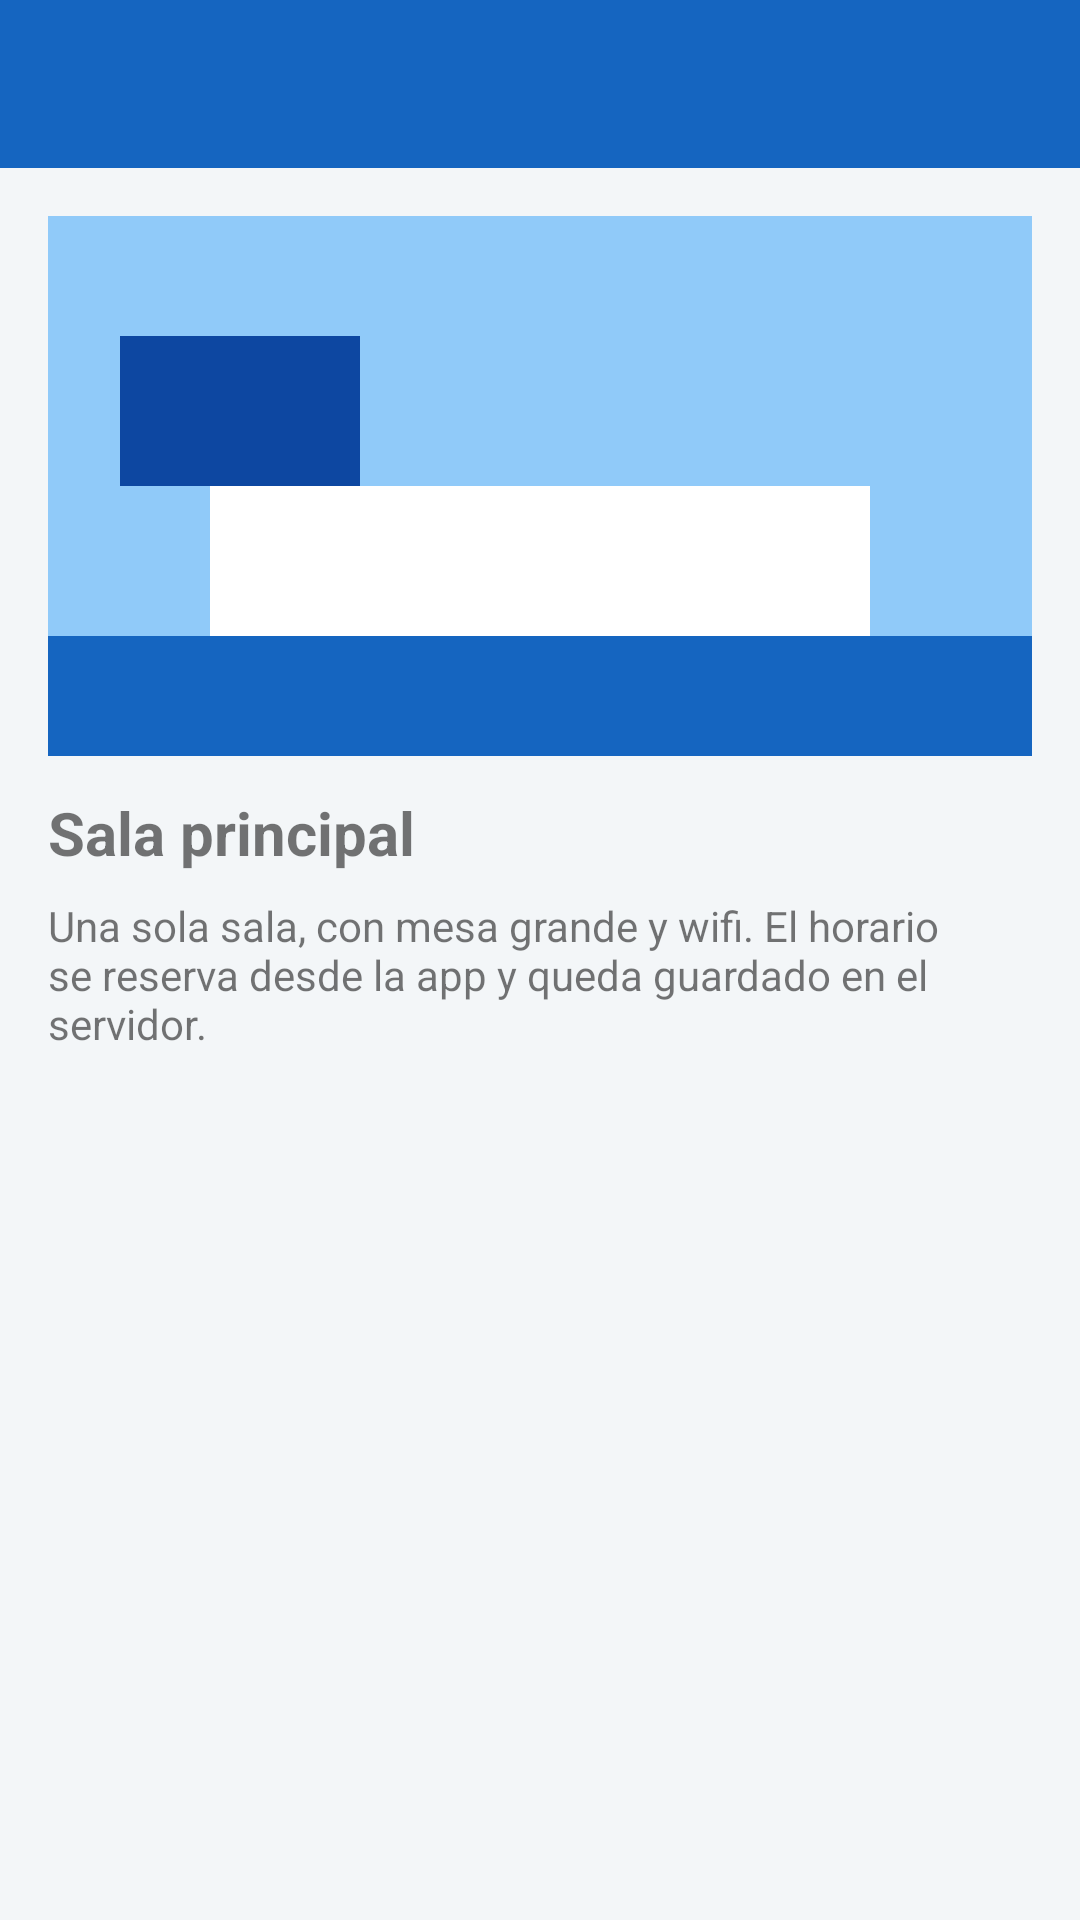

The Android layout XML behind this screen, and the referenced resources:
<!-- AndroidManifest.xml: application theme Tema -->
<!-- res/layout/activity_sala.xml -->
<?xml version="1.0" encoding="utf-8"?>
<LinearLayout xmlns:android="http://schemas.android.com/apk/res/android"
    android:layout_width="match_parent"
    android:layout_height="match_parent"
    android:background="@color/fondo"
    android:orientation="vertical">

    <include layout="@layout/toolbar" />

    <ScrollView
        android:layout_width="match_parent"
        android:layout_height="match_parent">

        <LinearLayout
            android:layout_width="match_parent"
            android:layout_height="wrap_content"
            android:orientation="vertical"
            android:padding="16dp">

            <ImageView
                android:id="@+id/imgSala"
                android:layout_width="match_parent"
                android:layout_height="180dp"
                android:scaleType="centerCrop"
                android:src="@drawable/sala" />

            <TextView
                android:layout_width="match_parent"
                android:layout_height="wrap_content"
                android:layout_marginTop="12dp"
                android:text="@string/sala_titulo"
                android:textSize="20sp"
                android:textStyle="bold" />

            <TextView
                android:layout_width="match_parent"
                android:layout_height="wrap_content"
                android:layout_marginTop="8dp"
                android:text="@string/sala_texto" />
        </LinearLayout>
    </ScrollView>
</LinearLayout>
<!-- res/layout/toolbar.xml (included above) -->
<?xml version="1.0" encoding="utf-8"?>
<com.google.android.material.appbar.MaterialToolbar xmlns:android="http://schemas.android.com/apk/res/android"
    xmlns:app="http://schemas.android.com/apk/res-auto"
    android:id="@+id/toolbar"
    android:layout_width="match_parent"
    android:layout_height="?attr/actionBarSize"
    android:background="@color/azul"
    app:navigationIconTint="@android:color/white"
    app:titleTextColor="@android:color/white" />
<!-- resources referenced by this layout -->
<resources>
  <color name="azul">#1565C0</color>
  <color name="fondo">#F3F6F8</color>
  <!-- drawable sala (drawable) -->
  <?xml version="1.0" encoding="utf-8"?>
  <vector xmlns:android="http://schemas.android.com/apk/res/android"
      android:width="360dp"
      android:height="180dp"
      android:viewportWidth="360"
      android:viewportHeight="180">
      <path
          android:fillColor="#90CAF9"
          android:pathData="M0,0h360v180h-360z" />
      <path
          android:fillColor="#1565C0"
          android:pathData="M0,140h360v40h-360z" />
      <path
          android:fillColor="#FFFFFF"
          android:pathData="M70,90h220v50h-220z" />
      <path
          android:fillColor="#0D47A1"
          android:pathData="M40,40h80v50h-80z" />
  </vector>
  <string name="sala_texto">Una sola sala, con mesa grande y wifi. El horario se reserva desde la app y queda guardado en el servidor.</string>
  <string name="sala_titulo">Sala principal</string>
  <style name="Tema" parent="Theme.MaterialComponents.Light.NoActionBar">
          <item name="colorPrimary">@color/azul</item>
          <item name="colorPrimaryVariant">@color/azul_oscuro</item>
          <item name="colorOnPrimary">@android:color/white</item>
          <item name="android:statusBarColor">@color/azul_oscuro</item>
      </style>
  <color name="azul_oscuro">#0D47A1</color>
</resources>
